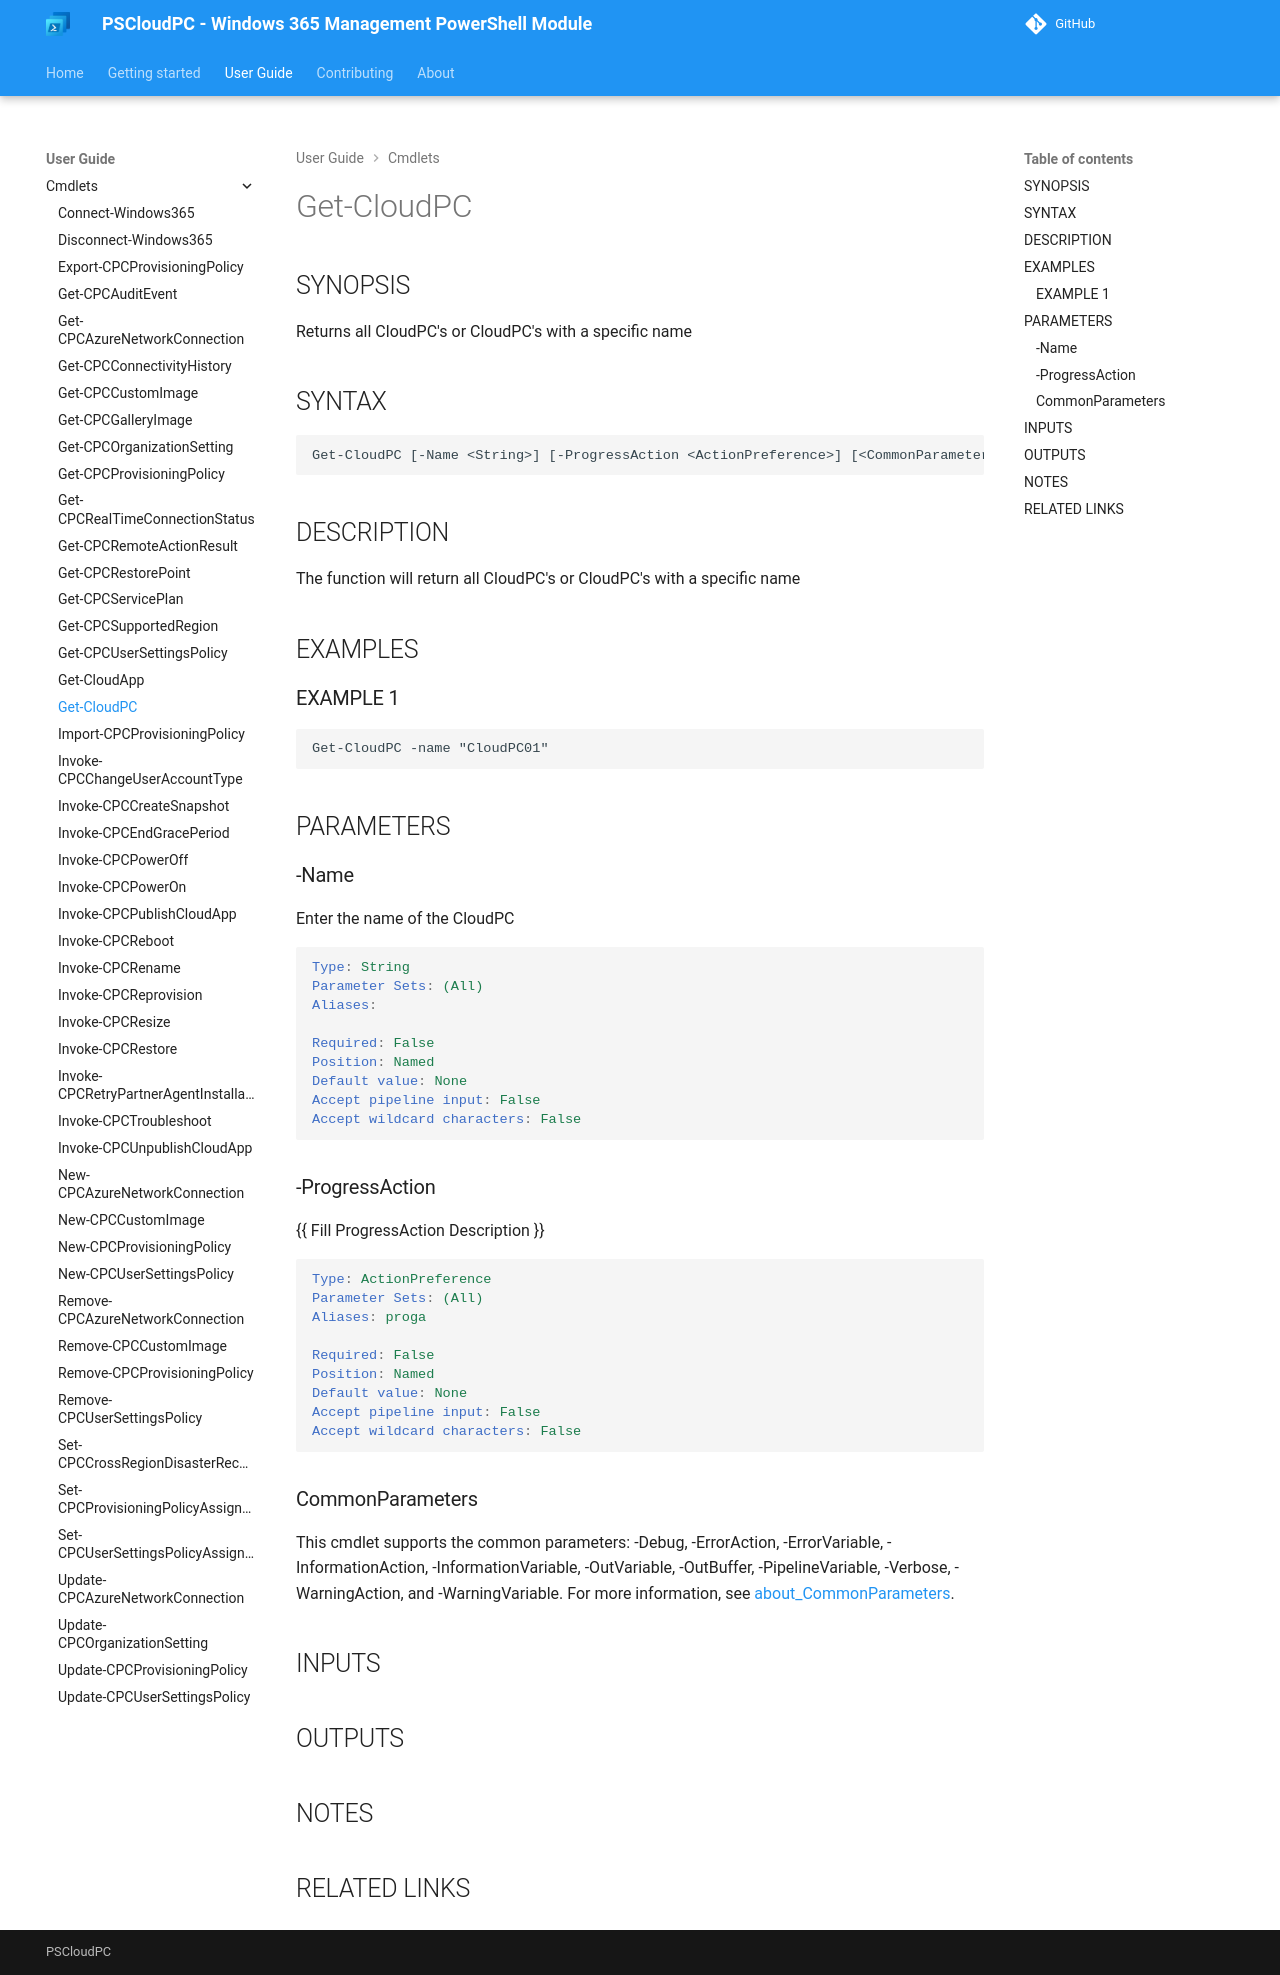

repository: Windows365Management/PSCloudPC-site · page: cmdlets/Get-CloudPC/index.html · generator: mkdocs

---
external help file: PSCloudPC-help.xml
Module Name: PSCloudPC
online version:
schema: 2.0.0
---

# Get-CloudPC

## SYNOPSIS
Returns all CloudPC's or CloudPC's with a specific name

## SYNTAX

```
Get-CloudPC [-Name <String>] [-ProgressAction <ActionPreference>] [<CommonParameters>]
```

## DESCRIPTION
The function will return all CloudPC's or CloudPC's with a specific name

## EXAMPLES

### EXAMPLE 1
```
Get-CloudPC -name "CloudPC01"
```

## PARAMETERS

### -Name
Enter the name of the CloudPC

```yaml
Type: String
Parameter Sets: (All)
Aliases:

Required: False
Position: Named
Default value: None
Accept pipeline input: False
Accept wildcard characters: False
```

### -ProgressAction
{{ Fill ProgressAction Description }}

```yaml
Type: ActionPreference
Parameter Sets: (All)
Aliases: proga

Required: False
Position: Named
Default value: None
Accept pipeline input: False
Accept wildcard characters: False
```

### CommonParameters
This cmdlet supports the common parameters: -Debug, -ErrorAction, -ErrorVariable, -InformationAction, -InformationVariable, -OutVariable, -OutBuffer, -PipelineVariable, -Verbose, -WarningAction, and -WarningVariable. For more information, see [about_CommonParameters](http://go.microsoft.com/fwlink/?LinkID=113216).

## INPUTS

## OUTPUTS

## NOTES

## RELATED LINKS
